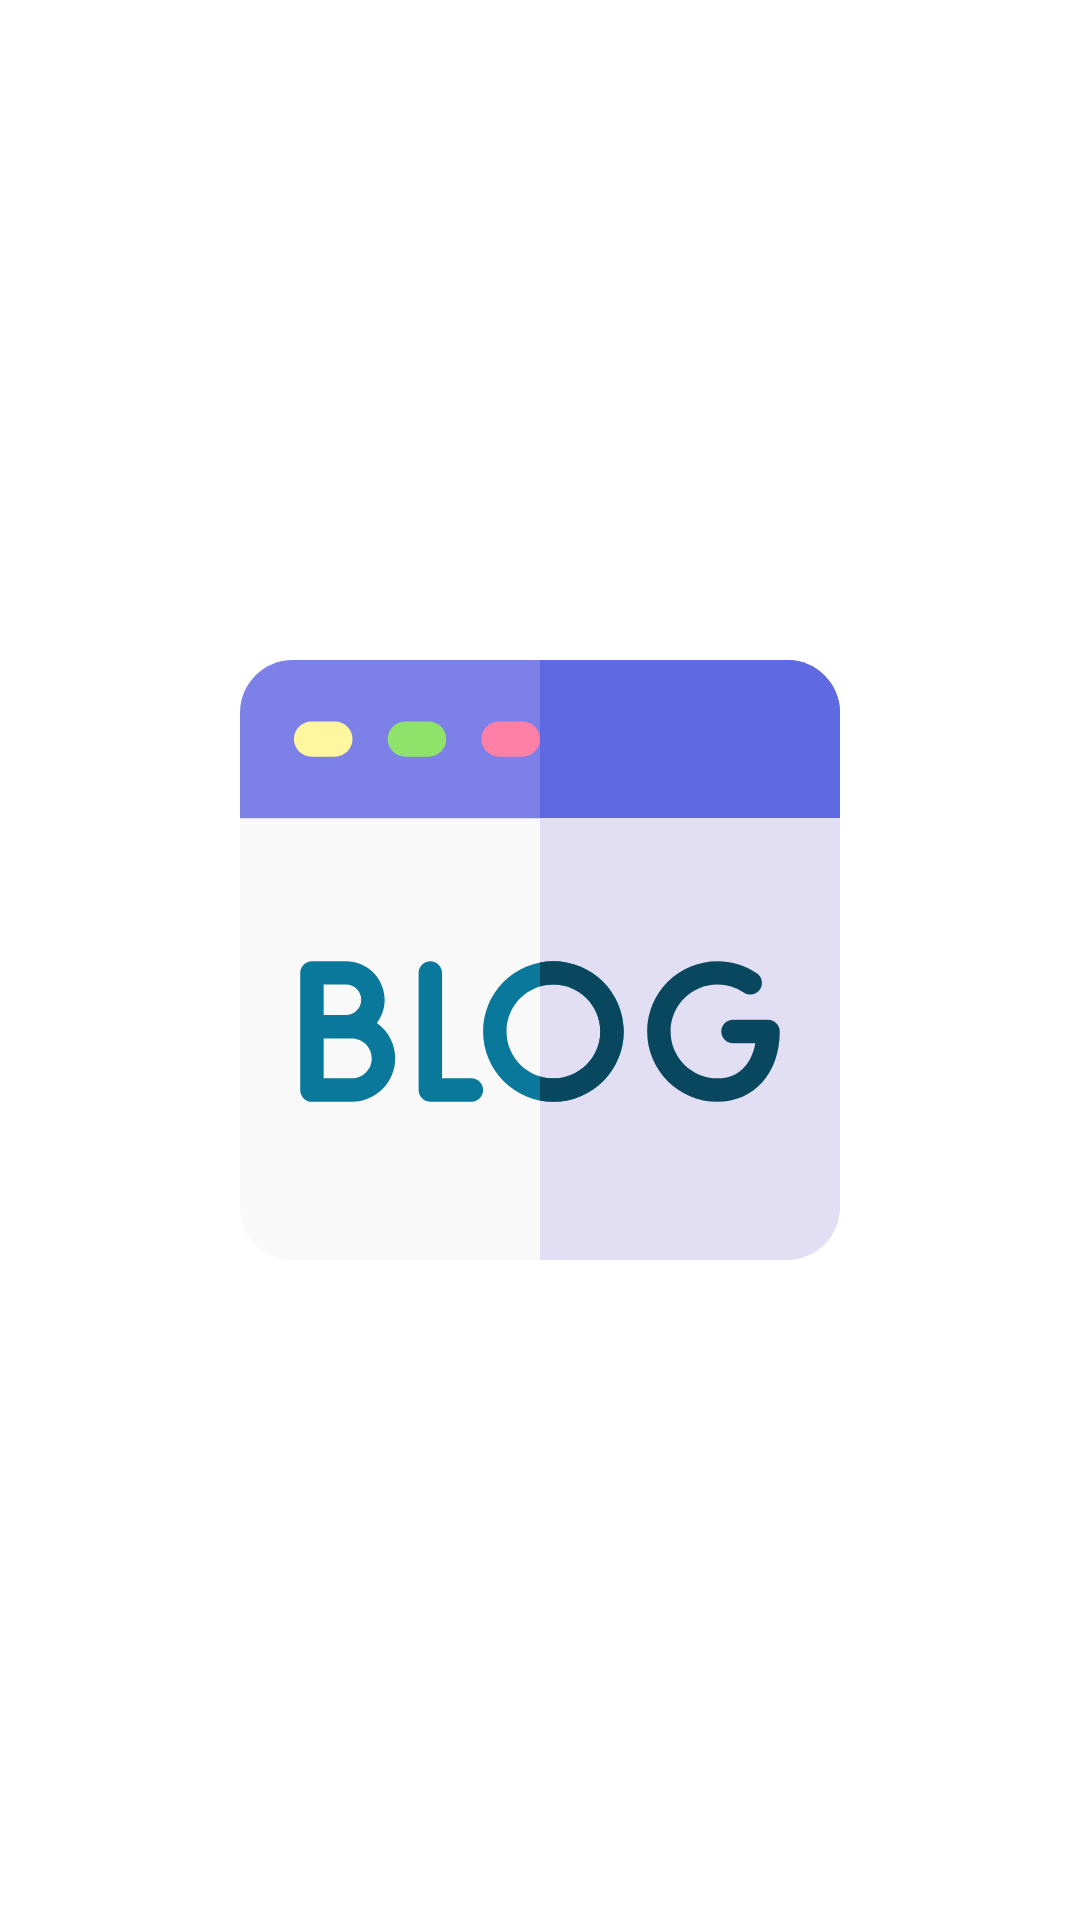

Android layout source for this screen:
<!-- AndroidManifest.xml: application theme Theme.BloggersPoint -->
<!-- res/layout/fragment_splash_screen.xml -->
<?xml version="1.0" encoding="utf-8"?>
<androidx.constraintlayout.widget.ConstraintLayout
    xmlns:android="http://schemas.android.com/apk/res/android"
    xmlns:tools="http://schemas.android.com/tools"
    android:layout_width="match_parent"
    android:layout_height="match_parent"
    xmlns:app="http://schemas.android.com/apk/res-auto"
    tools:context=".entryStructure.SplashScreenFragment">

    <ImageView
        android:layout_width="200dp"
        android:layout_height="200dp"
        android:src="@drawable/ic_blog"
        app:layout_constraintTop_toTopOf="parent"
        app:layout_constraintBottom_toBottomOf="parent"
        app:layout_constraintStart_toStartOf="parent"
        app:layout_constraintEnd_toEndOf="parent"/>

</androidx.constraintlayout.widget.ConstraintLayout>
<!-- resources referenced by this layout -->
<resources>
  <!-- drawable ic_blog: vector/xml drawable (drawable, 3456 chars, omitted) -->
  <style name="Theme.BloggersPoint" parent="Theme.MaterialComponents.DayNight.NoActionBar">
          
          <item name="colorPrimary">@color/purple_500</item>
          <item name="colorPrimaryVariant">@color/purple_700</item>
          <item name="colorOnPrimary">@color/white</item>
          <item name="android:fontFamily">@font/poppins_regular</item>
          
          <item name="colorSecondary">@color/teal_200</item>
          <item name="colorSecondaryVariant">@color/teal_700</item>
          <item name="colorOnSecondary">@color/black</item>
          
          <item name="android:statusBarColor" tools:targetApi="l">?attr/colorPrimaryVariant</item>
          
      </style>
  <!-- not gathered from this repository: default colours our renderer supplied (Android Studio template values) -->
  <color name="purple_500">#FF6200EE</color>
  <color name="purple_700">#FF3700B3</color>
  <color name="teal_200">#FF03DAC5</color>
  <color name="teal_700">#FF018786</color>
  <color name="black">#FF000000</color>
  <color name="white">#FFFFFFFF</color>
</resources>
